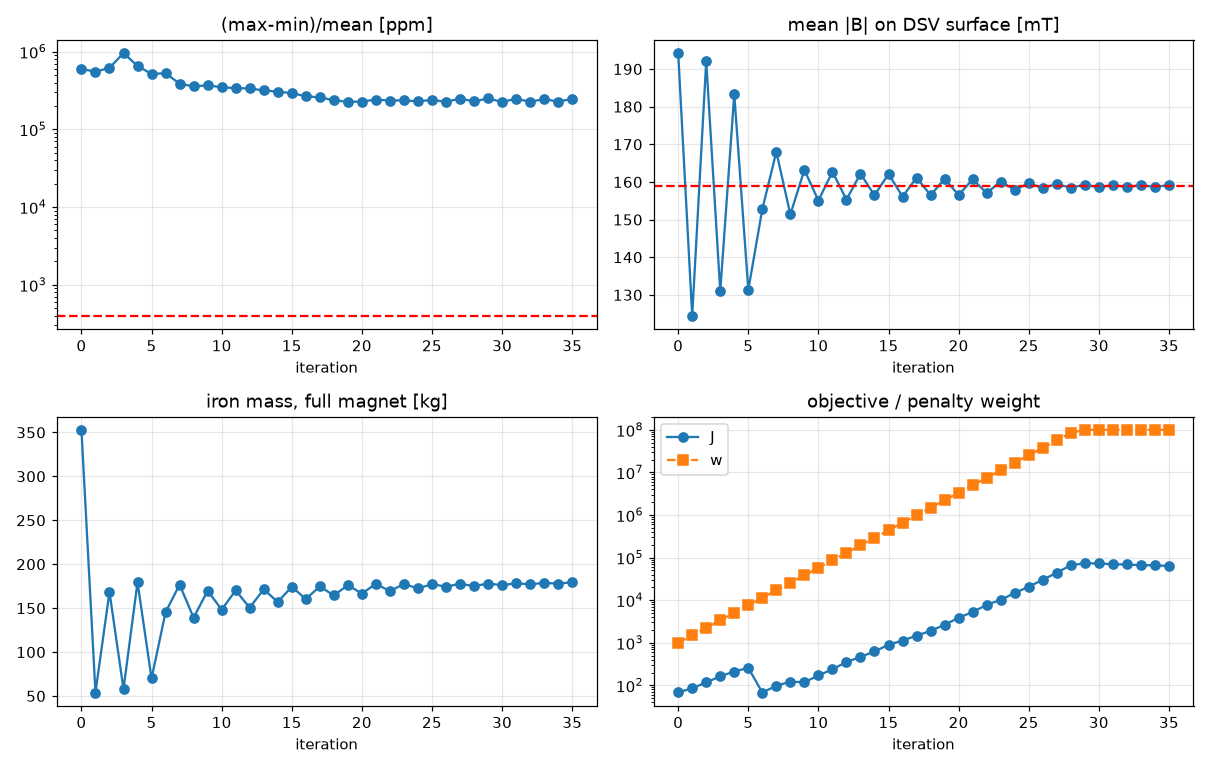

Data behind this chart, as committed beside it:
it, mean_B, ppm, iron_kg, cost, J, w, kappa, f, c, ok, dt
0, 0.1942, 597522, 352.9, 705.8, 68.3, 1000, 0.1, 0.06824, 0.06308, False, 14.4
1, 0.1245, 552454, 53.95, 107.9, 85.51, 1500, 0.11, 0.057, 0.009643, False, 4.312
2, 0.1921, 616984, 168.4, 336.8, 117.2, 2250, 0.121, 0.05209, 0.0301, False, 8.822
3, 0.1309, 956966, 57.8, 115.6, 163.2, 3375, 0.1331, 0.04836, 0.01033, False, 4.294
4, 0.1833, 655080, 179.4, 358.9, 211.6, 5062, 0.1171, 0.0418, 0.03207, False, 22.22
5, 0.1313, 515824, 69.9, 139.8, 257.6, 7594, 0.1288, 0.03392, 0.01249, False, 9.301
6, 0.1528, 528266, 145.3, 290.5, 67.96, 11391, 0.1417, 0.005964, 0.02596, False, 11.43
7, 0.168, 386083, 176.7, 353.5, 97.78, 17086, 0.04087, 0.005721, 0.03159, False, 74.77
8, 0.1514, 356974, 139.1, 278.2, 122.1, 25629, 0.02302, 0.004764, 0.02486, False, 41.26
9, 0.1632, 368815, 169.9, 339.8, 118.6, 38443, 0.02532, 0.003083, 0.03037, False, 13.1
10, 0.155, 347823, 148.3, 296.6, 170.5, 57665, 0.01782, 0.002957, 0.0265, False, 29.1
11, 0.1627, 339545, 170.1, 340.3, 238.8, 86498, 0.01569, 0.00276, 0.03041, False, 18.71
12, 0.1553, 335380, 150.5, 300.9, 352.7, 129746, 0.01725, 0.002718, 0.02689, False, 8.944
13, 0.1622, 316863, 171.5, 343.1, 466.3, 194620, 0.01518, 0.002396, 0.03066, False, 20.13
14, 0.1565, 304858, 156.9, 313.8, 626.3, 291929, 0.01336, 0.002145, 0.02804, False, 16.55
15, 0.1621, 292662, 174.4, 348.9, 895.9, 437894, 0.01176, 0.002046, 0.03118, False, 15.93
16, 0.1561, 266524, 160.3, 320.6, 1128, 656841, 0.01293, 0.001717, 0.02865, False, 8.512
17, 0.1611, 257546, 174.8, 349.5, 1469, 985261, 0.009105, 0.001491, 0.03124, False, 25.12
18, 0.1565, 236827, 164.4, 328.8, 1907, 1477892, 0.01002, 0.00129, 0.02939, False, 2755
19, 0.1608, 226037, 176.2, 352.4, 2645, 2216838, 0.007051, 0.001193, 0.03149, False, 2444
20, 0.1565, 227865, 166.5, 333.1, 3877, 3325257, 0.007756, 0.001166, 0.02976, False, 7.336
21, 0.1607, 241459, 177.7, 355.4, 5273, 4987885, 0.006826, 0.001057, 0.03176, False, 18.58
22, 0.1571, 234747, 169.2, 338.4, 7757, 7481828, 0.006006, 0.001037, 0.03024, False, 13.65
23, 0.1601, 236028, 177.5, 355.1, 10220, 11222741, 0.005286, 0.0009106, 0.03173, False, 13.51
24, 0.1579, 229387, 172.4, 344.7, 14677, 16834112, 0.003721, 0.0008719, 0.03081, False, 15.65
25, 0.1596, 239150, 177.3, 354.7, 20766, 25251168, 0.003275, 0.0008224, 0.0317, False, 11.13
26, 0.1584, 225964, 174.4, 348.7, 30116, 37876752, 0.002305, 0.0007951, 0.03116, False, 16.16
27, 0.1595, 249102, 177.7, 355.5, 44322, 56815129, 0.002536, 0.0007801, 0.03176, False, 6.006
28, 0.1585, 229019, 175.1, 350.2, 66354, 85222693, 0.002232, 0.0007786, 0.0313, False, 12.81
29, 0.1593, 249436, 178, 355.9, 73357, 100000000, 0.002455, 0.0007336, 0.0318, False, 5.897
30, 0.1586, 225564, 176.1, 352.3, 73226, 100000000, 0.001728, 0.0007323, 0.03148, False, 15.33
31, 0.1592, 247012, 178.3, 356.6, 69426, 100000000, 0.001901, 0.0006943, 0.03187, False, 6.244
32, 0.1587, 226552, 177.1, 354.2, 69066, 100000000, 0.001338, 0.0006907, 0.03165, False, 15.67
33, 0.1591, 245399, 178.8, 357.5, 66339, 100000000, 0.001472, 0.0006634, 0.03195, False, 4.788
34, 0.1587, 227437, 177.9, 355.8, 66021, 100000000, 0.001295, 0.0006602, 0.03179, False, 11.54
35, 0.1592, 246811, 179.5, 359, 63639, 100000000, 0.001425, 0.0006364, 0.03208, False, 5.034
